Run: headless pygame with SDL's dummy video driver; simulated clock (each Clock.tick advances the game by its frame time, no real sleeping); random seed 0; keys injected as events and as key.get_pressed() state; mouse plan: one left click at the window centre at the start of phase 2, then a move to the lower-right quarter at the start of phase 3.
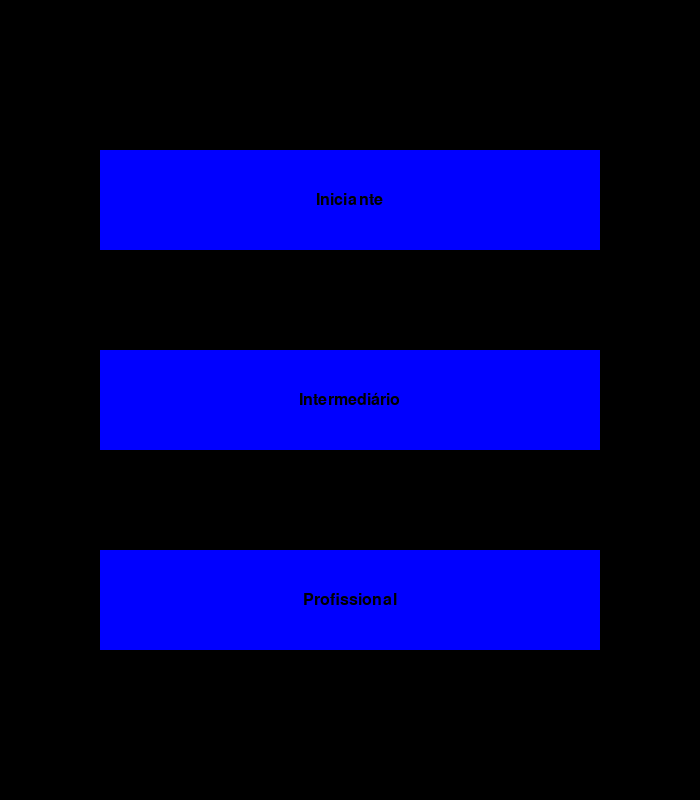
Frame 1 of 4 · flips 1–60 · no input
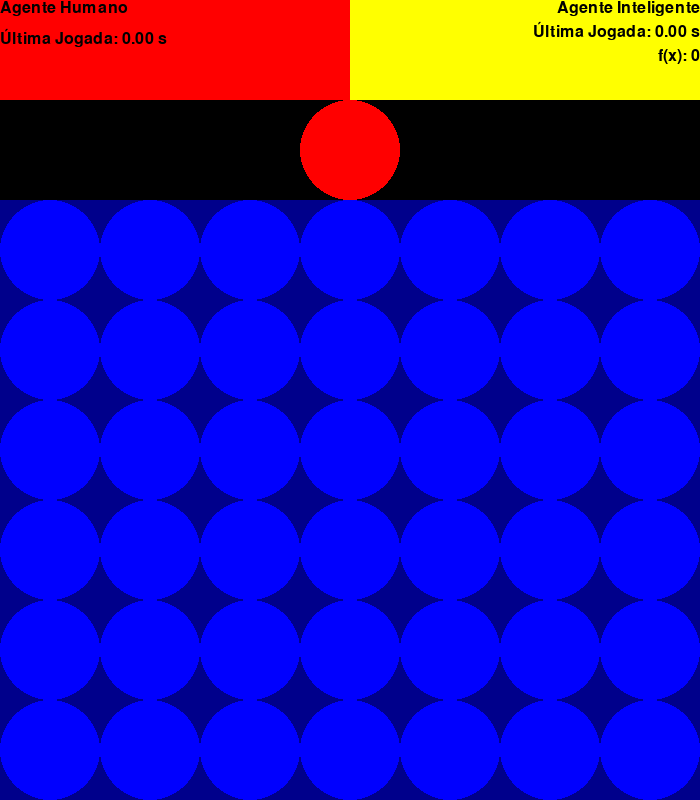
Frame 2 of 4 · flips 61–180 · clicked the window centre · tapped SPACE, RETURN · held RIGHT (→), D
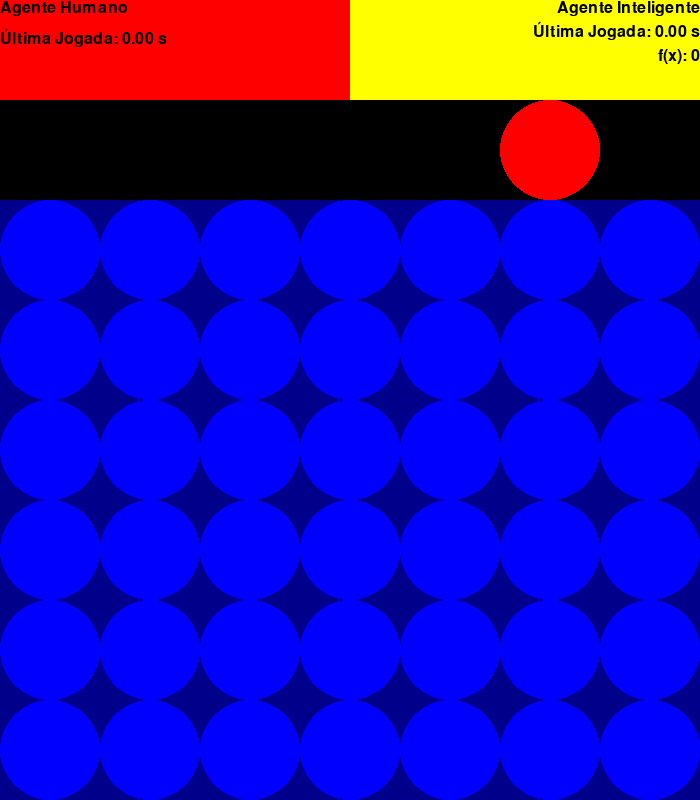
Frame 3 of 4 · flips 181–300 · moved the mouse to the lower-right quarter · held DOWN (↓), S
Frame 4 of 4 · flips 301–420 · held LEFT (←), A, UP (↑), W · screen unchanged from frame 3, image omitted

The pygame program that drew these frames:

import pygame
from sys import exit

def add_chip(column):
    """
    Se for possível colocar uma peça nessa coluna, adiciona a peça e retorna True, senão, não faz nada e retorna False
    """
    if tabuleiro[0][column] != 2:
        return False
    
    for i in range(5, -1, -1):
        if tabuleiro[i][column] == 2:
            tabuleiro[i][column] = curr_player
            break
    
    return True

WIDTH = 700
HEIGHT = 800
CHIP_SIZE = 100

tabuleiro = [[2 for _ in range(7)] for _ in range(6)]

chip_enum = ["Red", "Yellow", "Blue"]

curr_player = 0
game_start = True
game_ended = False
difficulty = None

pygame.init()
screen = pygame.display.set_mode((WIDTH, HEIGHT))
pygame.display.set_caption("Connect Four")
clock = pygame.time.Clock()

font = pygame.font.SysFont("Arial", 24)

start_time = 0
tempo = [0, 0]
aval = 0

# Tela Inicial

while game_start:
    b1 = pygame.Rect(0, 0, 500, 100)
    b1.center = (WIDTH/2, 200)
    b2 = pygame.Rect(0, 0, 500, 100)
    b2.center = (WIDTH/2, 400)
    b3 = pygame.Rect(0, 0, 500, 100)
    b3.center = (WIDTH/2, 600)

    pygame.draw.rect(screen, "Blue", b1)
    b1_text = font.render("Iniciante", True, "Black")
    screen.blit(b1_text, (b1.centerx-b1_text.get_rect().width/2, b1.centery-b1_text.get_rect().height/2))

    pygame.draw.rect(screen, "Blue", b2)
    b2_text = font.render("Intermediário", True, "Black")
    screen.blit(b2_text, (b2.centerx-b2_text.get_rect().width/2, b2.centery-b2_text.get_rect().height/2))

    pygame.draw.rect(screen, "Blue", b3)
    b3_text = font.render("Profissional", True, "Black")
    screen.blit(b3_text, (b3.centerx-b3_text.get_rect().width/2, b3.centery-b3_text.get_rect().height/2))

    for event in pygame.event.get():
        if event.type == pygame.QUIT:
            pygame.quit()
            exit()
        elif event.type == pygame.MOUSEBUTTONDOWN:
            if b1.collidepoint(event.pos):
                difficulty = 0
                game_start = False
            elif b2.collidepoint(event.pos):
                difficulty = 1
                game_start = False
            elif b3.collidepoint(event.pos):
                difficulty = 2
                game_start = False

    pygame.display.update()
    clock.tick(30)

# Tela de Jogo

while not game_ended:
    mouse_pos = pygame.mouse.get_pos()
    column = mouse_pos[0] // CHIP_SIZE

    # Placar Humano
    pygame.draw.rect(screen, chip_enum[0], pygame.Rect(0, 0, WIDTH/2, 100))
    screen.blit(font.render("Agente Humano", True, "Black"), (0, 0))
    screen.blit(font.render(f"Última Jogada: {tempo[0]:.2f} s", True, "Black"), (0, 28))

    # Placar Agente, alinhado à direita
    agent_rect = pygame.Rect(WIDTH/2, 0, WIDTH/2, 100)
    pygame.draw.rect(screen, chip_enum[1], agent_rect)
    text_a1 = font.render("Agente Inteligente", True, "Black")
    screen.blit(text_a1, (agent_rect.right-text_a1.get_rect().width, agent_rect.top))

    text_a2 = font.render(f"Última Jogada: {tempo[1]:.2f} s", True, "Black")
    screen.blit(text_a2, (agent_rect.right-text_a2.get_rect().width, text_a1.get_rect().height+4))

    text_a3 = font.render(f"f(x): {aval}", True, "Black")
    screen.blit(text_a3, (agent_rect.right-text_a3.get_rect().width, 2*(text_a2.get_rect().height+4)))


    # Layout tabuleiro
    pygame.draw.rect(screen, "Dark Blue", pygame.Rect(0, 100 + CHIP_SIZE, WIDTH, HEIGHT-CHIP_SIZE))
    pygame.draw.rect(screen, "Black", pygame.Rect(0, 100, WIDTH, CHIP_SIZE))

    for i in range(len(tabuleiro)):
        for j in range(len(tabuleiro[i])):
            pygame.draw.circle(screen, chip_enum[tabuleiro[i][j]], (CHIP_SIZE*j + CHIP_SIZE/2, CHIP_SIZE + 100 + CHIP_SIZE*i + CHIP_SIZE/2), CHIP_SIZE/2)

    pygame.draw.circle(screen, chip_enum[curr_player], (CHIP_SIZE * column + CHIP_SIZE/2, CHIP_SIZE/2 + 100), CHIP_SIZE/2)

    for event in pygame.event.get():
        if event.type == pygame.QUIT:
            pygame.quit()
            exit()
        elif event.type == pygame.MOUSEBUTTONDOWN:
            if add_chip(column):
                tempo[curr_player] = (pygame.time.get_ticks() - start_time) / 1000
                curr_player = (curr_player + 1) % 2
                start_time = pygame.time.get_ticks()

    pygame.display.update()
    clock.tick(30)
